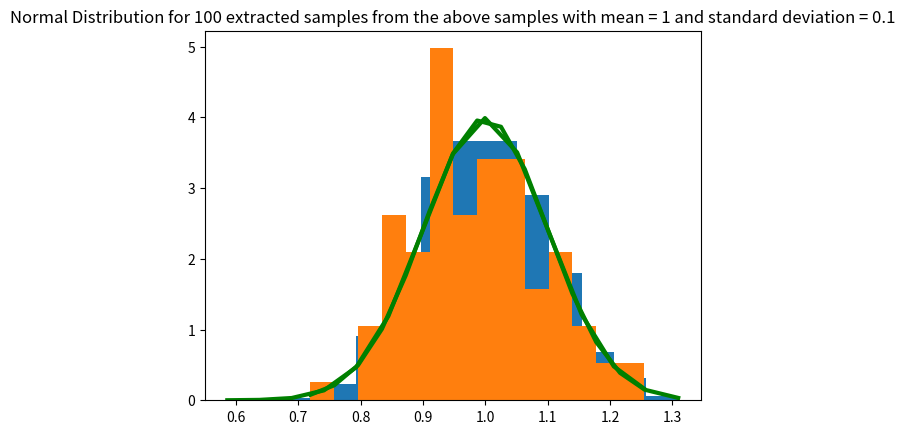

Write Python code to recreate this figure.
# -*- coding: utf-8 -*-
"""
[redacted]
"""

import numpy as np
import matplotlib.pyplot as plt
import random
mean = 1
sd = 0.1
no_of_samples = 1000
def GenerateNormalSamples():
    dataNormal = np.random.normal(mean, sd, no_of_samples)
    PlotHistogram(dataNormal)
    np.mean(dataNormal)
    SampleHundredData(dataNormal)

def PlotHistogram(dataNormal):
    count, bins, ignored = plt.hist(dataNormal, 14, density = True)
    plt.plot(bins, 1/(sd * np.sqrt(2 * np.pi)) * np.exp(- (bins - mean)**2/(2 * sd**2)), linewidth = 3, color = 'green')
    plt.title('Normal Distribution for random samples(1000) with mean = 1 and standard deviation = 0.1')
    plt.show()

def PlotHistogramForExtractedHundred(extract_hundred):
    count, bins, ignored = plt.hist(extract_hundred, 14, density = True)
    plt.plot(bins, 1/(sd * np.sqrt(2 * np.pi)) * np.exp(- (bins - mean)**2/(2 * sd**2)), linewidth = 3, color = 'green')
    plt.title('Normal Distribution for 100 extracted samples from the above samples with mean = 1 and standard deviation = 0.1')
    plt.show()
    

def SampleHundredData(dataNormal):
    extract_hundred = []
    for i in range(100):
        extract_hundred.append(random.choice(dataNormal))

    PlotHistogramForExtractedHundred(extract_hundred)
    np.mean(extract_hundred)


GenerateNormalSamples()    

"""
If we observe the histograms plotted for the random data in normal form we can see that most of the data
comes under the curve. This shows few properties of Normal Distribution which are, most of the area will
be under 2 standard deviations of the mean that is approximately 95%. We can also see that the graph plotted 
has a bell shaped curve with almost symmetric on both sides. And also the graphs are denser at center and 
much less dense at the edges. 
"""